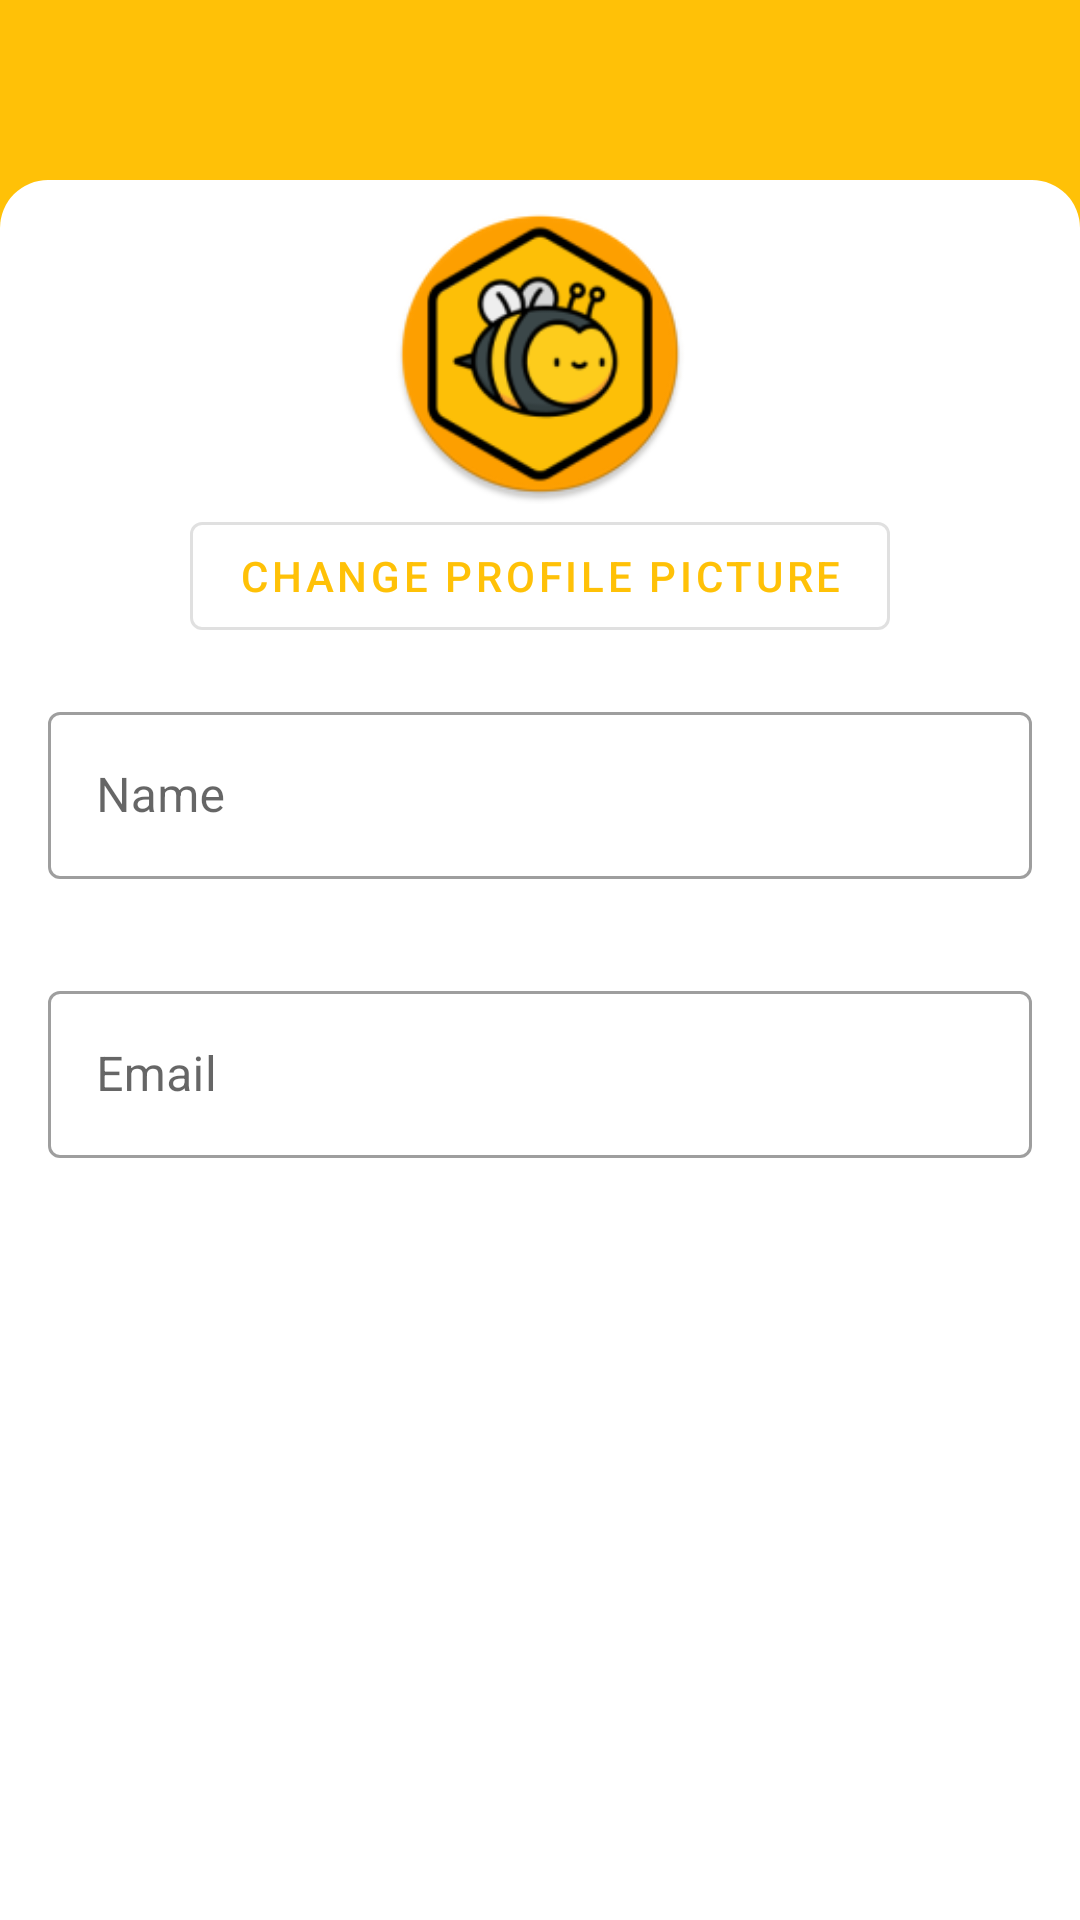

Produce the Android XML layout that renders to this screen, including the resource entries it uses.
<!-- AndroidManifest.xml: application theme AppTheme -->
<!-- res/layout/activity_edit_profile.xml -->
<?xml version="1.0" encoding="utf-8"?>
<LinearLayout xmlns:android="http://schemas.android.com/apk/res/android"
    xmlns:tools="http://schemas.android.com/tools"
    android:layout_width="match_parent"
    android:layout_height="match_parent"
    android:orientation="vertical"
    tools:context=".ui.EditProfileActivity"
    android:background="@color/colorPrimary">

    <androidx.appcompat.widget.Toolbar
        android:id="@+id/my_toolbar"
        android:layout_width="match_parent"
        android:layout_height="?attr/actionBarSize"
        android:background="@color/colorPrimary"/>

    <LinearLayout
        android:layout_marginTop="4dp"
        android:layout_width="match_parent"
        android:layout_height="match_parent"
        android:orientation="vertical"
        android:background="@drawable/rounded_corner_only_top">

        <ImageView
            android:id="@+id/avatar_profile_imageView"
            android:layout_width="100dp"
            android:layout_height="100dp"
            android:layout_gravity="center"
            android:layout_marginStart="8dp"
            android:layout_marginTop="8dp"
            android:layout_marginEnd="8dp"
            android:elevation="2dp"
            android:src="@mipmap/ic_launcher_round" />

        <com.google.android.material.button.MaterialButton
            android:id="@+id/change_profile_picture_button"
            style="@style/Widget.MaterialComponents.Button.OutlinedButton"
            android:layout_width="wrap_content"
            android:layout_height="wrap_content"
            android:layout_gravity="center_horizontal"
            android:text="Change Profile Picture" />

        <com.google.android.material.textfield.TextInputLayout
            android:id="@+id/name_textinputlayout"
            style="@style/Widget.MaterialComponents.TextInputLayout.OutlinedBox"
            android:layout_width="match_parent"
            android:layout_height="wrap_content"
            android:layout_margin="16dp"
            android:hint="Name"

            >

            <com.google.android.material.textfield.TextInputEditText
                android:id="@+id/name_profile_editText"
                android:layout_width="match_parent"
                android:layout_height="wrap_content"
                android:ems="10"
                android:inputType="textPersonName" />
        </com.google.android.material.textfield.TextInputLayout>

        
        
        
        
        
        
        
        

        
        
        
        
        
        
        

        
        

        <com.google.android.material.textfield.TextInputLayout
            android:id="@+id/email_textinputlayout"
            style="@style/Widget.MaterialComponents.TextInputLayout.OutlinedBox"
            android:layout_width="match_parent"
            android:layout_height="wrap_content"
            android:layout_margin="16dp"
            android:hint="Email">

            <com.google.android.material.textfield.TextInputEditText
                android:id="@+id/email_profile_editText"
                android:layout_width="match_parent"
                android:layout_height="wrap_content"
                android:ems="10"
                android:inputType="textEmailAddress" />
        </com.google.android.material.textfield.TextInputLayout>
    </LinearLayout>

    
    
    
    
    
    
    

    
    
    
    

    
    
    
    
    
    
    
    


    
    
    
    
    
    
    
    
    
    
    
    
    
    
    
    
    
    
    
    
    
    

    

</LinearLayout>
<!-- resources referenced by this layout -->
<resources>
  <color name="colorPrimary">#FFC107</color>
  <!-- drawable rounded_corner_only_top (drawable) -->
  <?xml version="1.0" encoding="UTF-8"?>
  <shape xmlns:android="http://schemas.android.com/apk/res/android">
      <solid android:color="@color/white" />
  
      <corners
          android:topLeftRadius="16dp"
          android:topRightRadius="16dp"/>
  </shape>
  <!-- mipmap ic_launcher_round: png bitmap (mipmap-hdpi, 6422 bytes) -->
  <style name="AppTheme" parent="Theme.MaterialComponents.Light.NoActionBar">
          
          <item name="colorPrimary">@color/colorPrimary</item>
          <item name="colorPrimaryDark">@color/colorPrimaryDark</item>
          <item name="colorAccent">@color/colorAccent</item>
          <item name="android:statusBarColor">@color/colorPrimaryDark</item>
          
  
      </style>
  <color name="white">#ffffff</color>
  <color name="colorPrimaryDark">#FFA000</color>
  <color name="colorAccent">#FF4081</color>
</resources>
